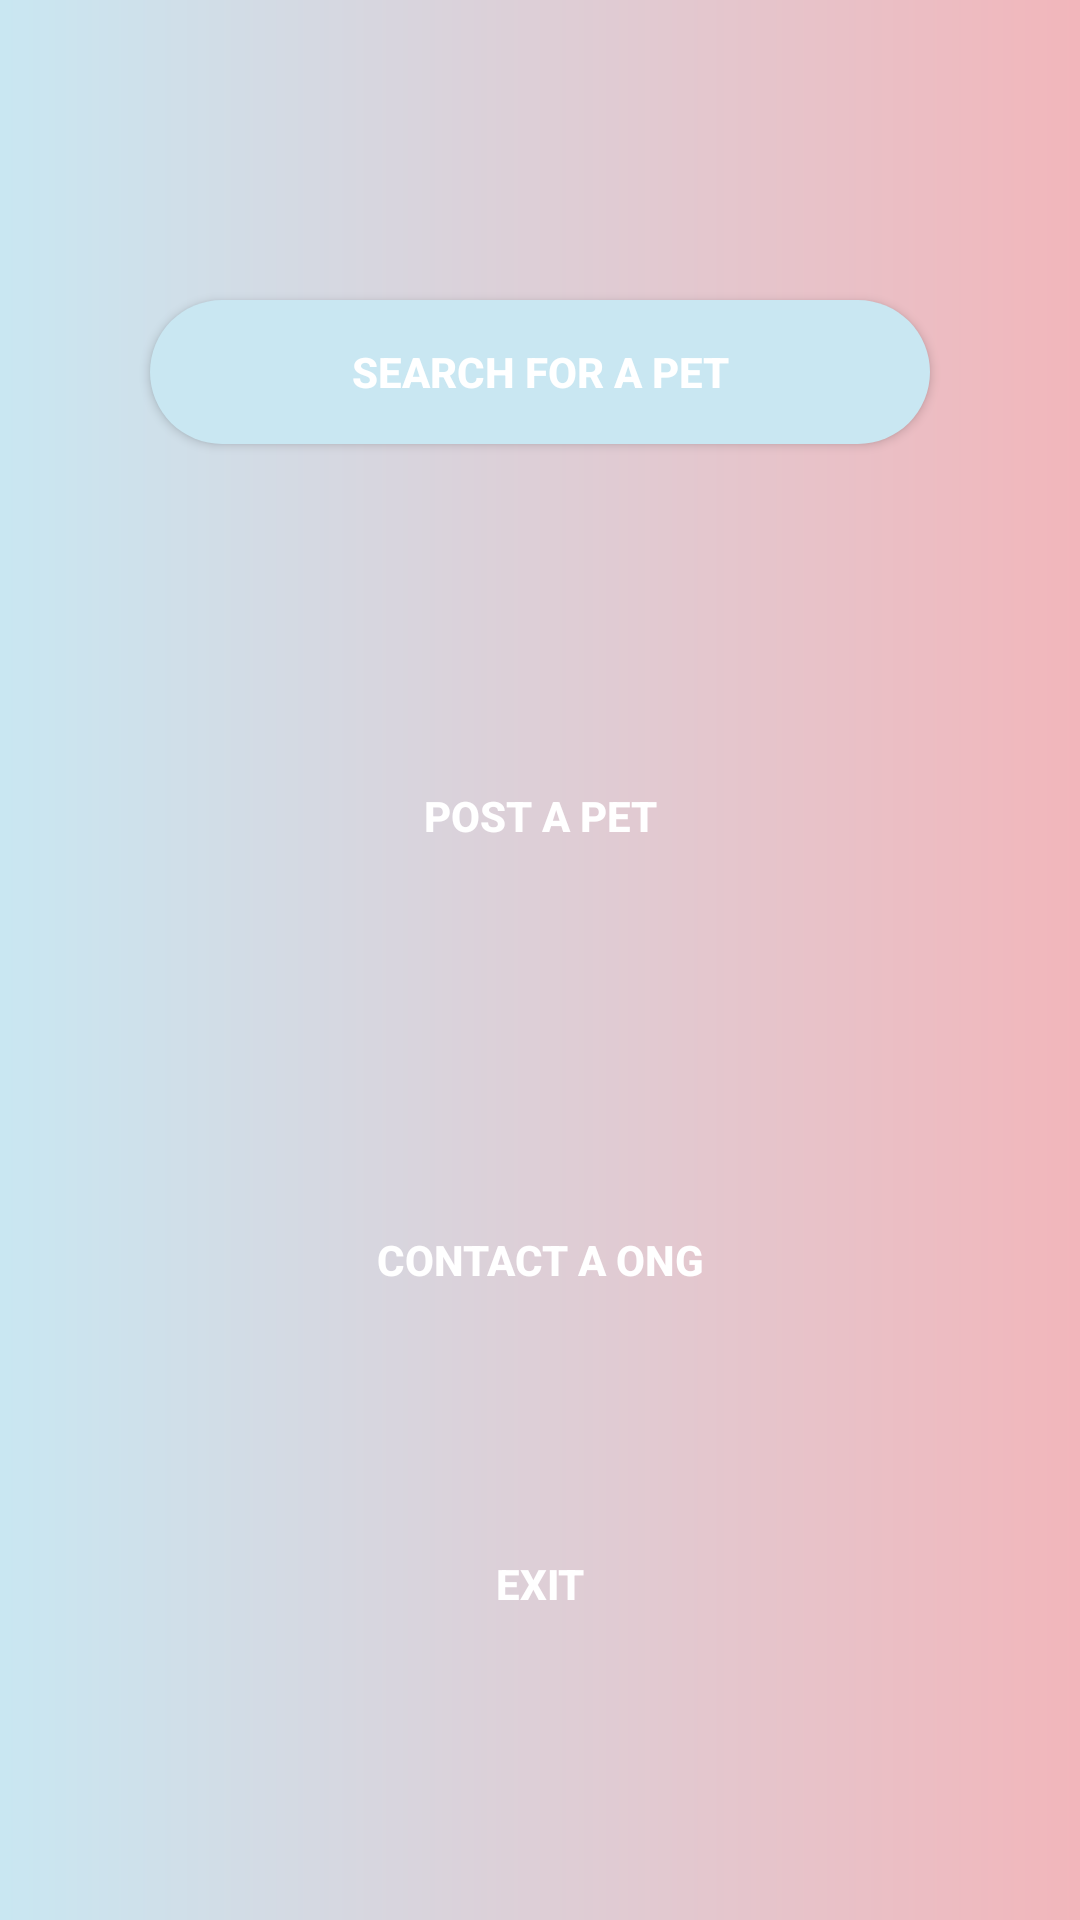

Android layout source for this screen:
<!-- AndroidManifest.xml: application theme AppTheme -->
<!-- res/layout/activity_info2.xml -->
<?xml version="1.0" encoding="utf-8"?>
<androidx.constraintlayout.widget.ConstraintLayout
        xmlns:android="http://schemas.android.com/apk/res/android"
        xmlns:tools="http://schemas.android.com/tools"
        xmlns:app="http://schemas.android.com/apk/res-auto"
        android:layout_width="match_parent"
        android:layout_height="match_parent"
        tools:context=".Info2">
    <LinearLayout
            android:layout_width="match_parent"
            android:layout_height="match_parent"
            android:orientation="vertical"
            tools:context="br.com.fake.steam.LoginActivity"
            android:background="@drawable/background">

        <Button android:layout_width="match_parent"
                android:layout_height="wrap_content"
                android:background="@drawable/search_button"
                android:text="@string/search_for_a_pet"
                android:textColor="@color/colorAccent"
                android:textStyle="bold"
                android:layout_marginTop="100dp"
                android:layout_marginLeft="50dp"
                android:layout_marginRight="50dp"
                android:id="@+id/idSearchPet"/>
        <Button
                android:layout_width="match_parent"
                android:layout_height="wrap_content"
                android:background="@drawable/post_button"
                android:text="@string/post_a_pet"
                android:textColor="@color/colorAccent"
                android:textStyle="bold"
                android:layout_marginTop="100dp"
                android:layout_marginLeft="50dp"
                android:layout_marginRight="50dp"
                android:id="@+id/idPostDog"/>

        <Button
                android:layout_width="match_parent"
                android:layout_height="wrap_content"
                android:background="@drawable/contact_button"
                android:text="@string/contact_a_pet"
                android:textColor="@color/colorAccent"
                android:textStyle="bold"
                android:layout_marginTop="100dp"
                android:layout_marginLeft="50dp"
                android:layout_marginRight="50dp"
                android:id="@+id/idContactong"/>
        <Button
                android:layout_width="match_parent"
                android:layout_height="wrap_content"
                android:background="@drawable/contact_button"
                android:text="@string/exit"
                android:textColor="@color/colorAccent"
                android:textStyle="bold"
                android:layout_marginTop="60dp"
                android:layout_marginLeft="50dp"
                android:layout_marginRight="50dp"
                android:id="@+id/idExit"/>
        <ScrollView
                android:layout_width="match_parent"
                android:layout_height="match_parent"
                tools:context=".Menu"
                android:background="@drawable/background" tools:layout_editor_absoluteY="129dp"
                tools:layout_editor_absoluteX="0dp">






        </ScrollView>
    </LinearLayout>
</androidx.constraintlayout.widget.ConstraintLayout>
<!-- resources referenced by this layout -->
<resources>
  <color name="colorAccent">#ffffff</color>
  <!-- drawable background (drawable) -->
  <shape xmlns:android="http://schemas.android.com/apk/res/android"
         xml:android="http://schemas.android.com/apk/res/android"
         android:shape="rectangle">
      <gradient android:endColor="@color/gradEnd"
                android:angle="0"
                android:type="linear"
                android:startColor="@color/gradStart"/>
  
  </shape>
  <!-- drawable search_button (drawable) -->
  <?xml version="1.0" encoding="utf-8"?>
  <shape xmlns:android="http://schemas.android.com/apk/res/android">
      <solid android:color="@color/colorPrimary"/>
      <corners android:radius="50dp"/>
      <padding android:left="0dp"
               android:top="0dp"
               android:right="0dp"
               android:bottom="0dp" />
  </shape>
  <string name="contact_a_pet">CONTACT A ONG</string>
  <string name="exit">EXIT</string>
  <string name="post_a_pet">POST A PET</string>
  <string name="search_for_a_pet">SEARCH FOR A PET</string>
  <style name="AppTheme" parent="Theme.AppCompat.Light.NoActionBar">
          
          <item name="colorPrimary">@color/colorPrimary</item>
          <item name="windowActionBar">false</item>
          <item name="windowNoTitle">true</item>
          <item name="colorPrimaryDark">@color/colorPrimaryDark</item>
          <item name="colorAccent">@color/colorAccent</item>
      </style>
  <color name="gradEnd">#F2B6BB</color>
  <color name="gradStart">#C9E7F2</color>
  <color name="colorPrimary">#C9E7F2</color>
  <color name="colorPrimaryDark">#F2B6BB</color>
</resources>
